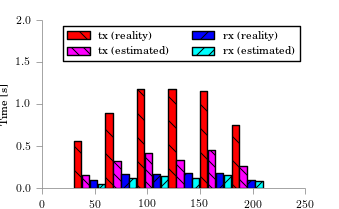

The data file committed next to this chart (first rows):
bin_start, tx, tx_estimated, tx_outcast, rx, rx_estimated, rx_outcast
30, 0.5598, 0.1607, , 0.09629, 0.05034, 
60, 0.8937, 0.3238, , 0.1706, 0.1192, 
90, 1.183, 0.4206, , 0.1658, 0.1426, 
120, 1.183, 0.3305, , 0.1749, 0.1195, 
150, 1.154, 0.449, , 0.1755, 0.1545, 
180, 0.7498, 0.2589, , 0.0988, 0.0843, 
